Photos from the image-classification dataset "terbisa-cls-v2" in the GitHub repository nirmalasz/isyara. Its 19 classes are: anda, apa, berhenti, bodoh, cantik, halo, hati hati, lelah, maaf, makan, mau, membaca, nama, sama sama, saya, siapa, sombong, takut, terima kasih.

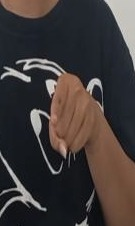
Label: anda

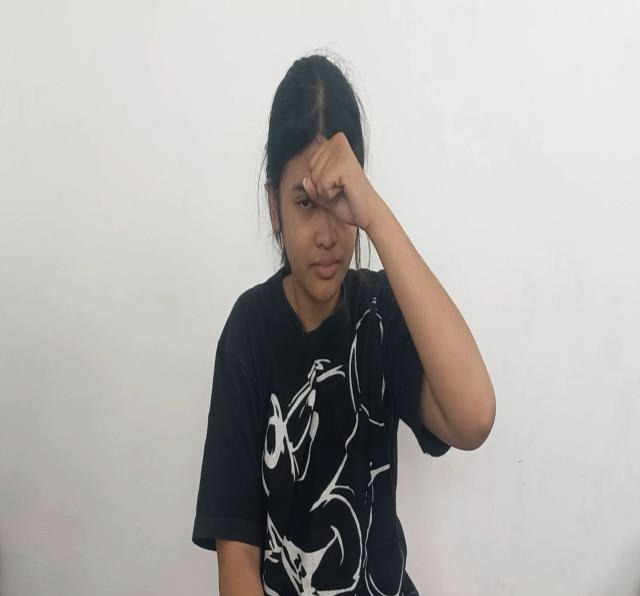
Label: bodoh

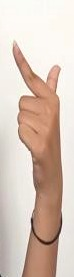
Label: cantik

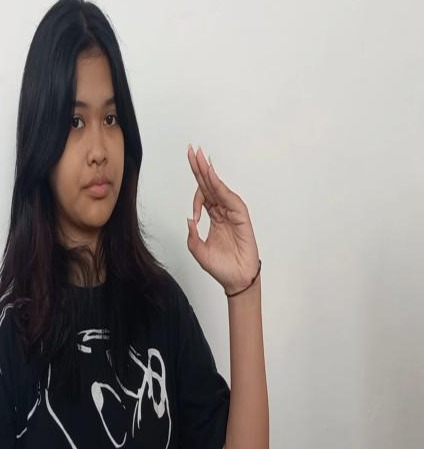
Label: maaf

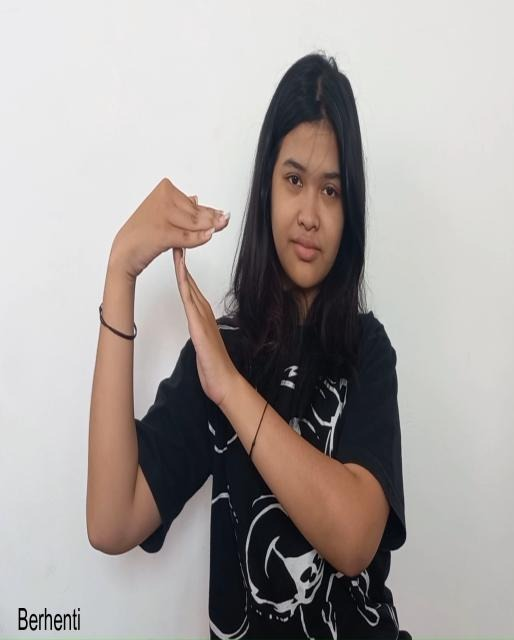
Label: berhenti

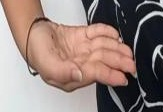
Label: mau
